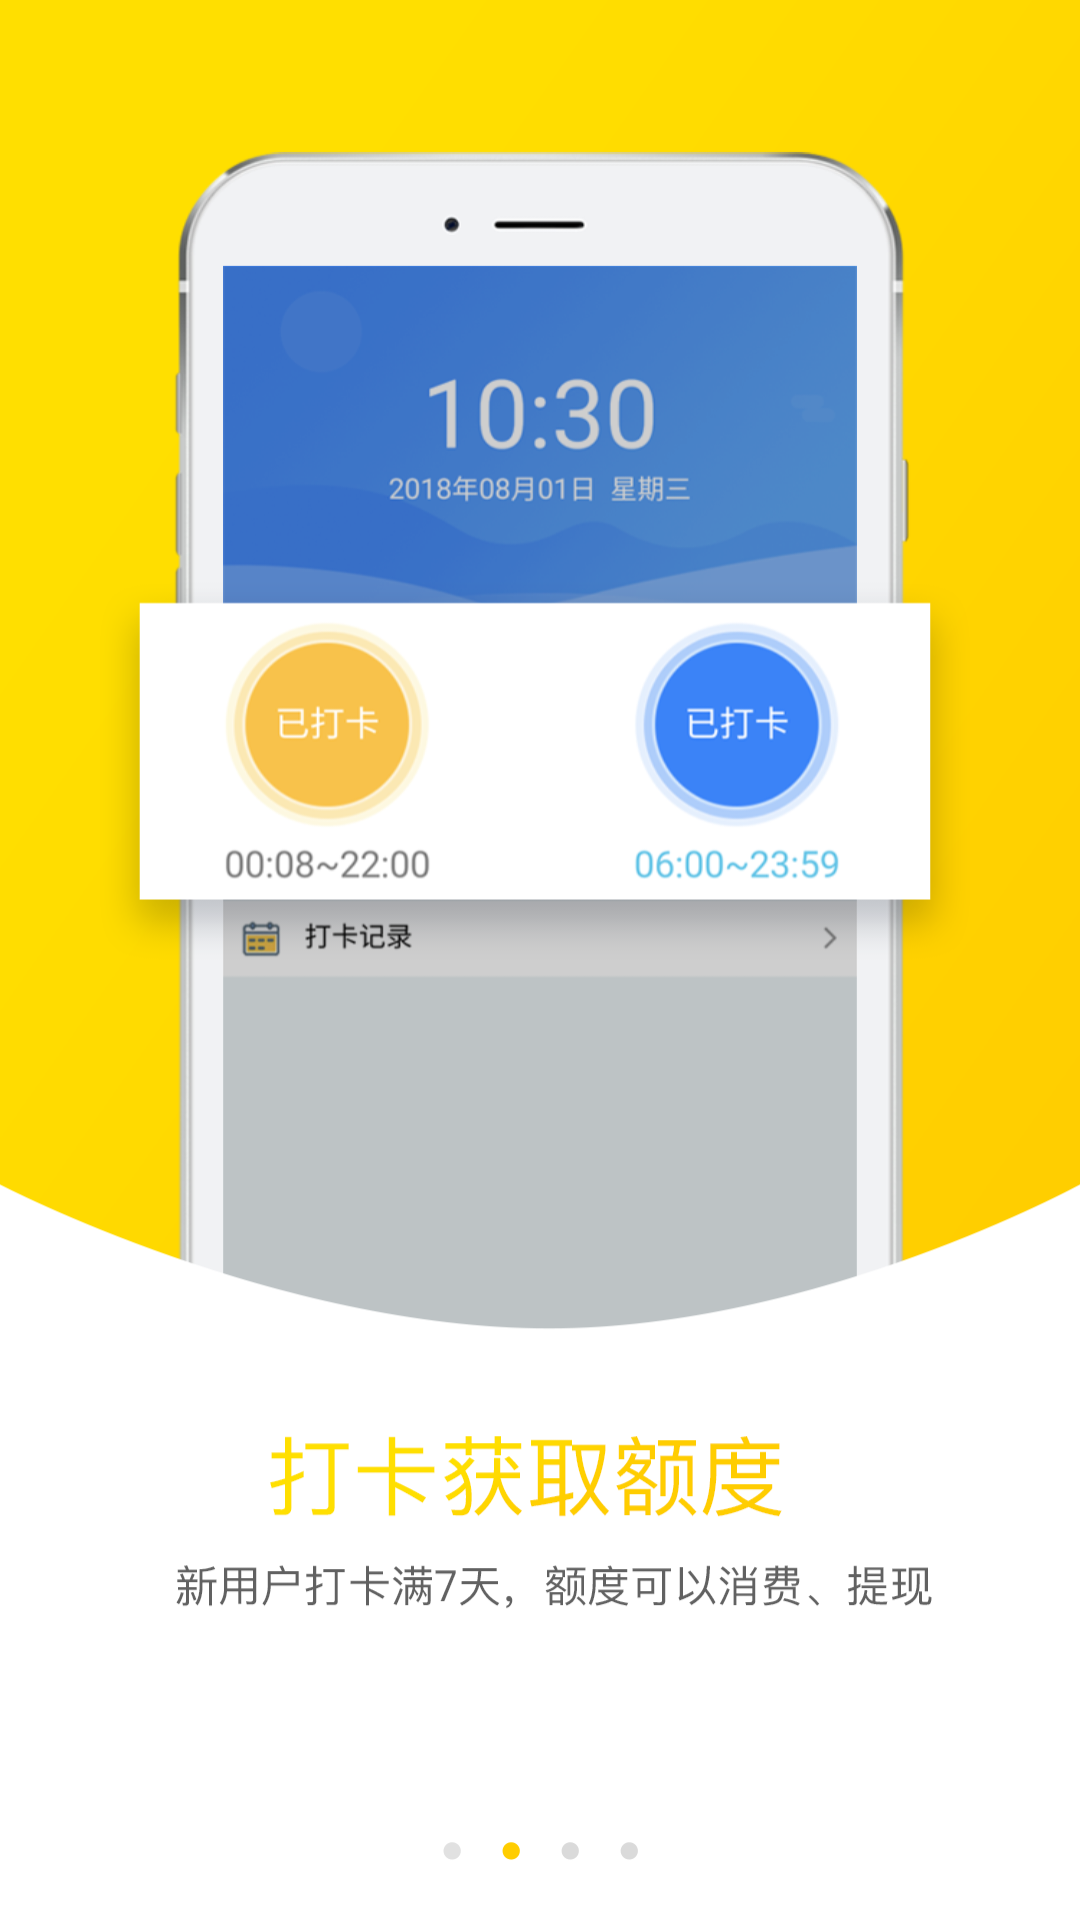

Write the Android layout XML for this screen, with the resource values it uses.
<!-- AndroidManifest.xml: application theme AppTheme -->
<!-- res/layout/guide2.xml -->
<?xml version="1.0" encoding="utf-8"?>
<LinearLayout xmlns:android="http://schemas.android.com/apk/res/android"
    android:orientation="vertical" android:layout_width="match_parent"
    android:layout_height="match_parent">
<ImageView
    android:layout_width="match_parent"
    android:layout_height="match_parent"
    android:scaleType="fitXY"
    android:src="@drawable/welcome_2"/>
</LinearLayout>
<!-- resources referenced by this layout -->
<resources>
  <!-- drawable welcome_2: png bitmap (drawable-xxhdpi, 210031 bytes) -->
  <style name="AppTheme" parent="Theme.AppCompat.Light.NoActionBar">
          
          <item name="colorPrimary">@color/colorPrimary</item>
          <item name="colorPrimaryDark">#000000</item>
          <item name="colorAccent">@color/colorAccent</item>
          <item name="android:windowFullscreen">false</item>
          <item name="android:windowNoTitle">true</item>
          <item name="android:windowActionBar">false</item>
      </style>
  <!-- not gathered from this repository: default colours our renderer supplied (Android Studio template values) -->
  <color name="colorPrimary">#FF6200EE</color>
  <color name="colorAccent">#FF03DAC5</color>
</resources>
